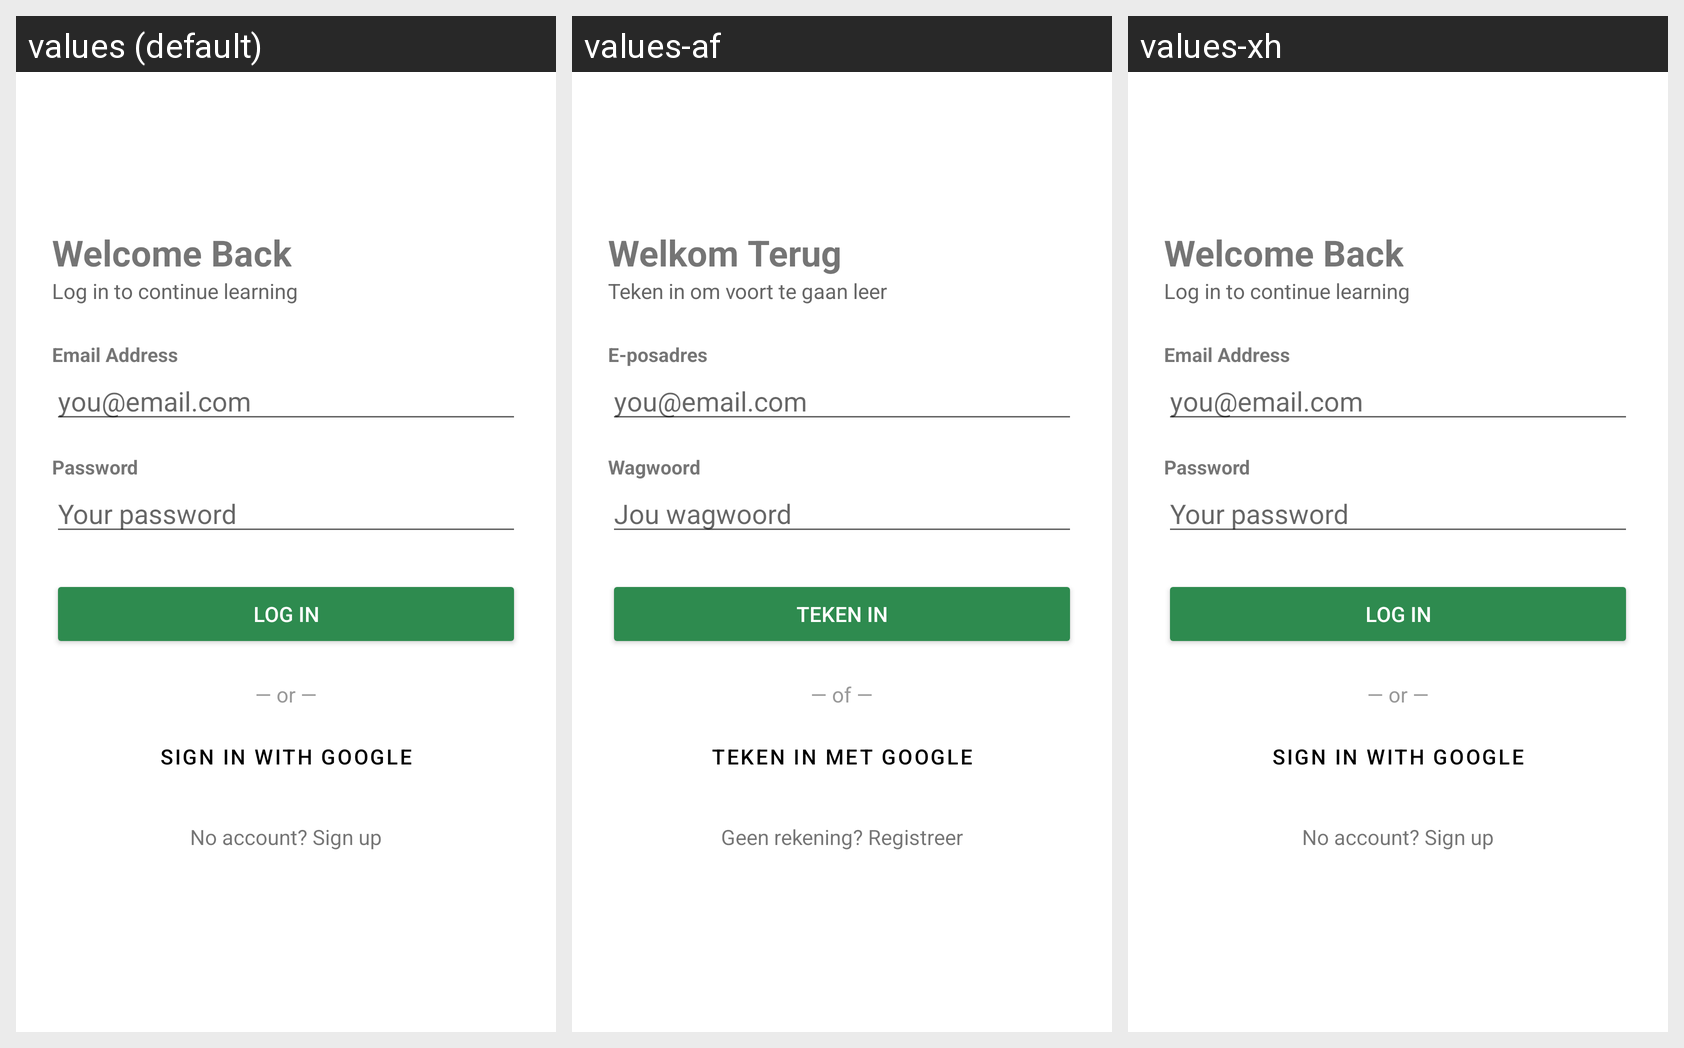

Locale-by-locale string values for the Android screen shown in this grid:
Android screen res/layout/activity_login.xml rendered under 3 locales, left to right: values (default), values-af, values-xh. Device: Nexus 5 (rendered at 1080×1920; each locale shown at half size, 540×960, under a caption strip naming it); theme Theme.MzantsiLingo.
Strings drawn on this screen, with the default value and each locale's value (text and hints the layout hard-codes, and strings that could not be matched under every locale, appear in the picture but are not listed):

login_title
  values: Welcome Back
  values-af: Welkom Terug
  values-xh: Welcome Back  [not translated; the default value is used]

login_subtitle
  values: Log in to continue learning
  values-af: Teken in om voort te gaan leer
  values-xh: Log in to continue learning  [not translated; the default value is used]

label_email
  values: Email Address
  values-af: E-posadres
  values-xh: Email Address  [not translated; the default value is used]

label_password
  values: Password
  values-af: Wagwoord
  values-xh: Password  [not translated; the default value is used]

hint_password
  values: Your password
  values-af: Jou wagwoord
  values-xh: Your password  [not translated; the default value is used]

login_button
  values: Log In
  values-af: Teken In
  values-xh: Log In  [not translated; the default value is used]

login_or
  values: — or —
  values-af: — of —
  values-xh: — or —  [not translated; the default value is used]

login_google
  values: Sign in with Google
  values-af: Teken in met Google
  values-xh: Sign in with Google  [not translated; the default value is used]

login_signup_link
  values: No account? Sign up
  values-af: Geen rekening? Registreer
  values-xh: No account? Sign up  [not translated; the default value is used]
